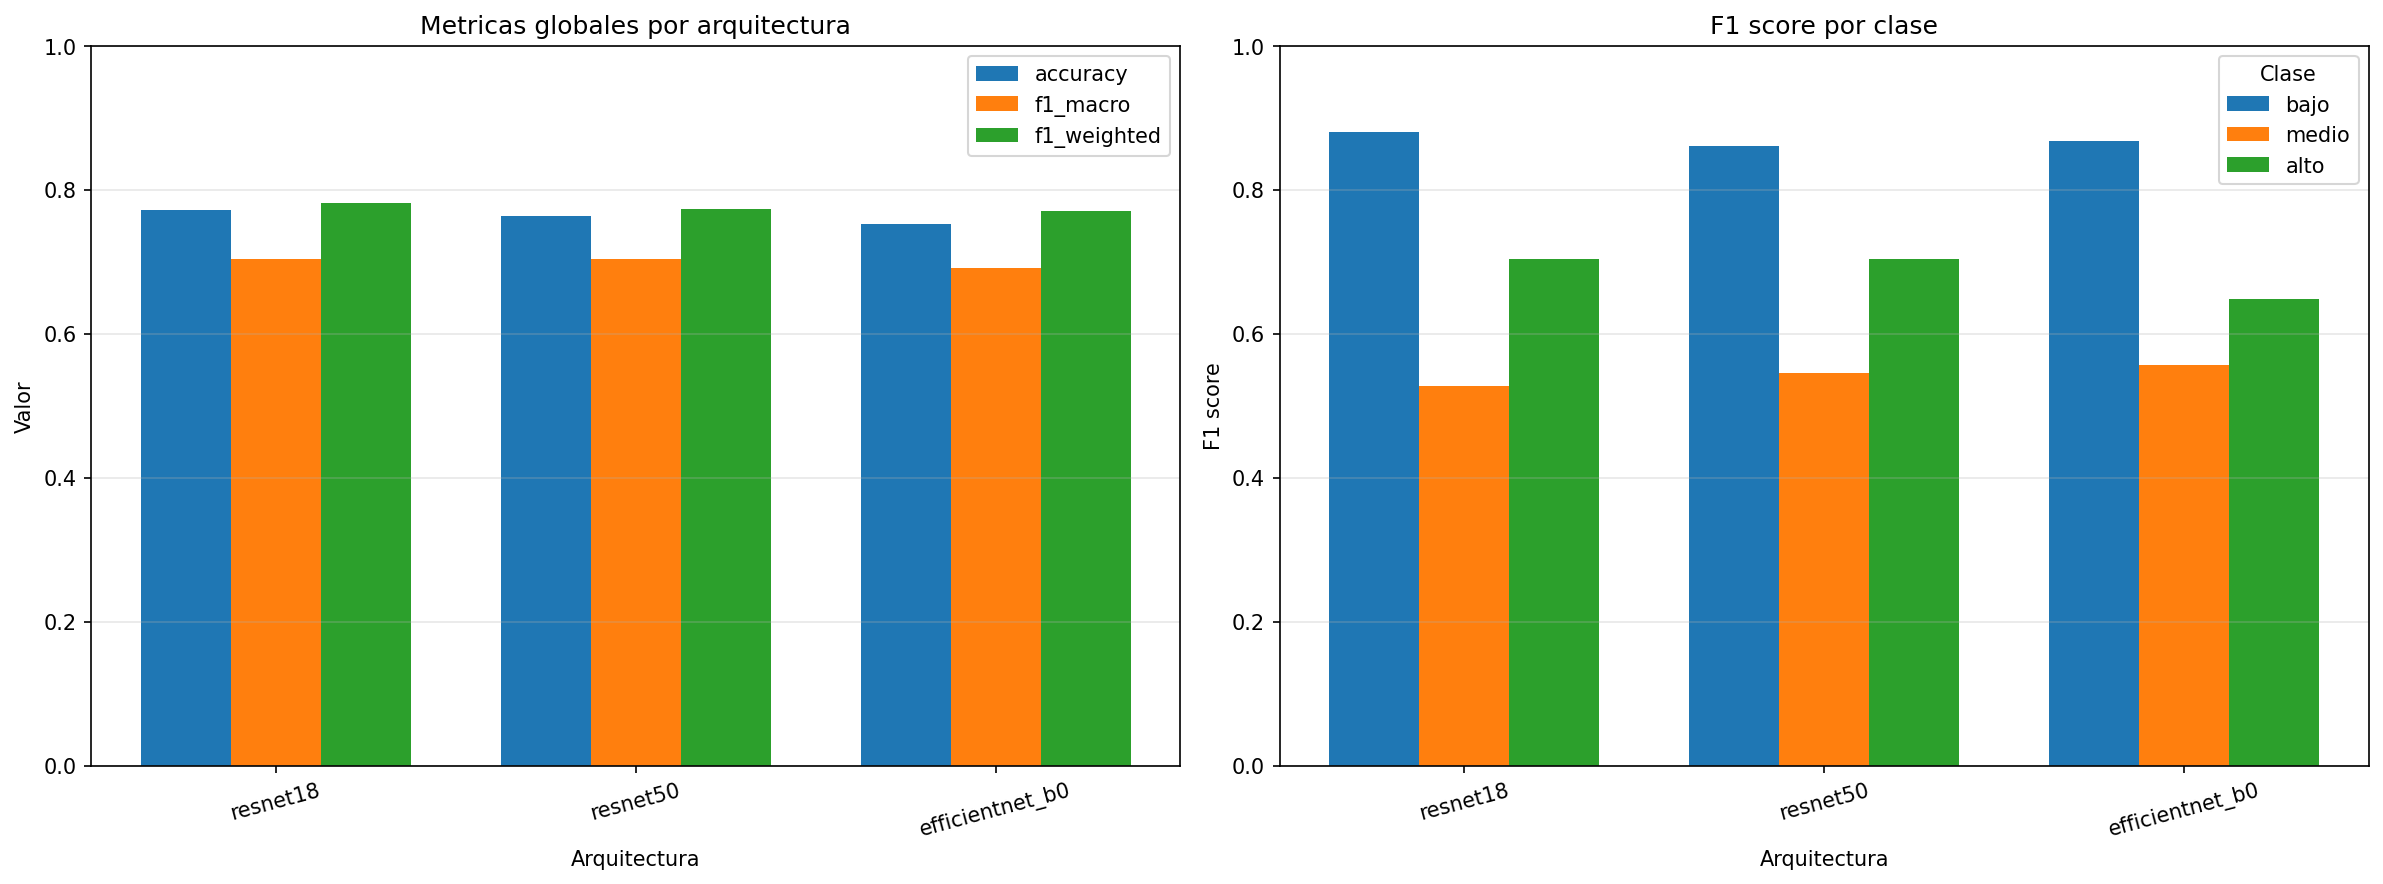

Data behind this chart, as committed beside it:
arquitectura, f1_macro_val, accuracy, f1_macro, f1_weighted, f1_bajo, precision_bajo, recall_bajo, f1_medio, precision_medio, recall_medio, f1_alto, precision_alto, recall_alto
resnet18, 0.6967, 0.7715, 0.7038, 0.7817, 0.8805, 0.9387, 0.8292, 0.5269, 0.4835, 0.5789, 0.704, 0.6377, 0.7857
resnet50, 0.7111, 0.7634, 0.7033, 0.7728, 0.8609, 0.9, 0.825, 0.5455, 0.48, 0.6316, 0.7037, 0.7308, 0.6786
efficientnet_b0, 0.719, 0.7527, 0.6908, 0.7711, 0.8676, 0.9596, 0.7917, 0.5572, 0.448, 0.7368, 0.6476, 0.6939, 0.6071
